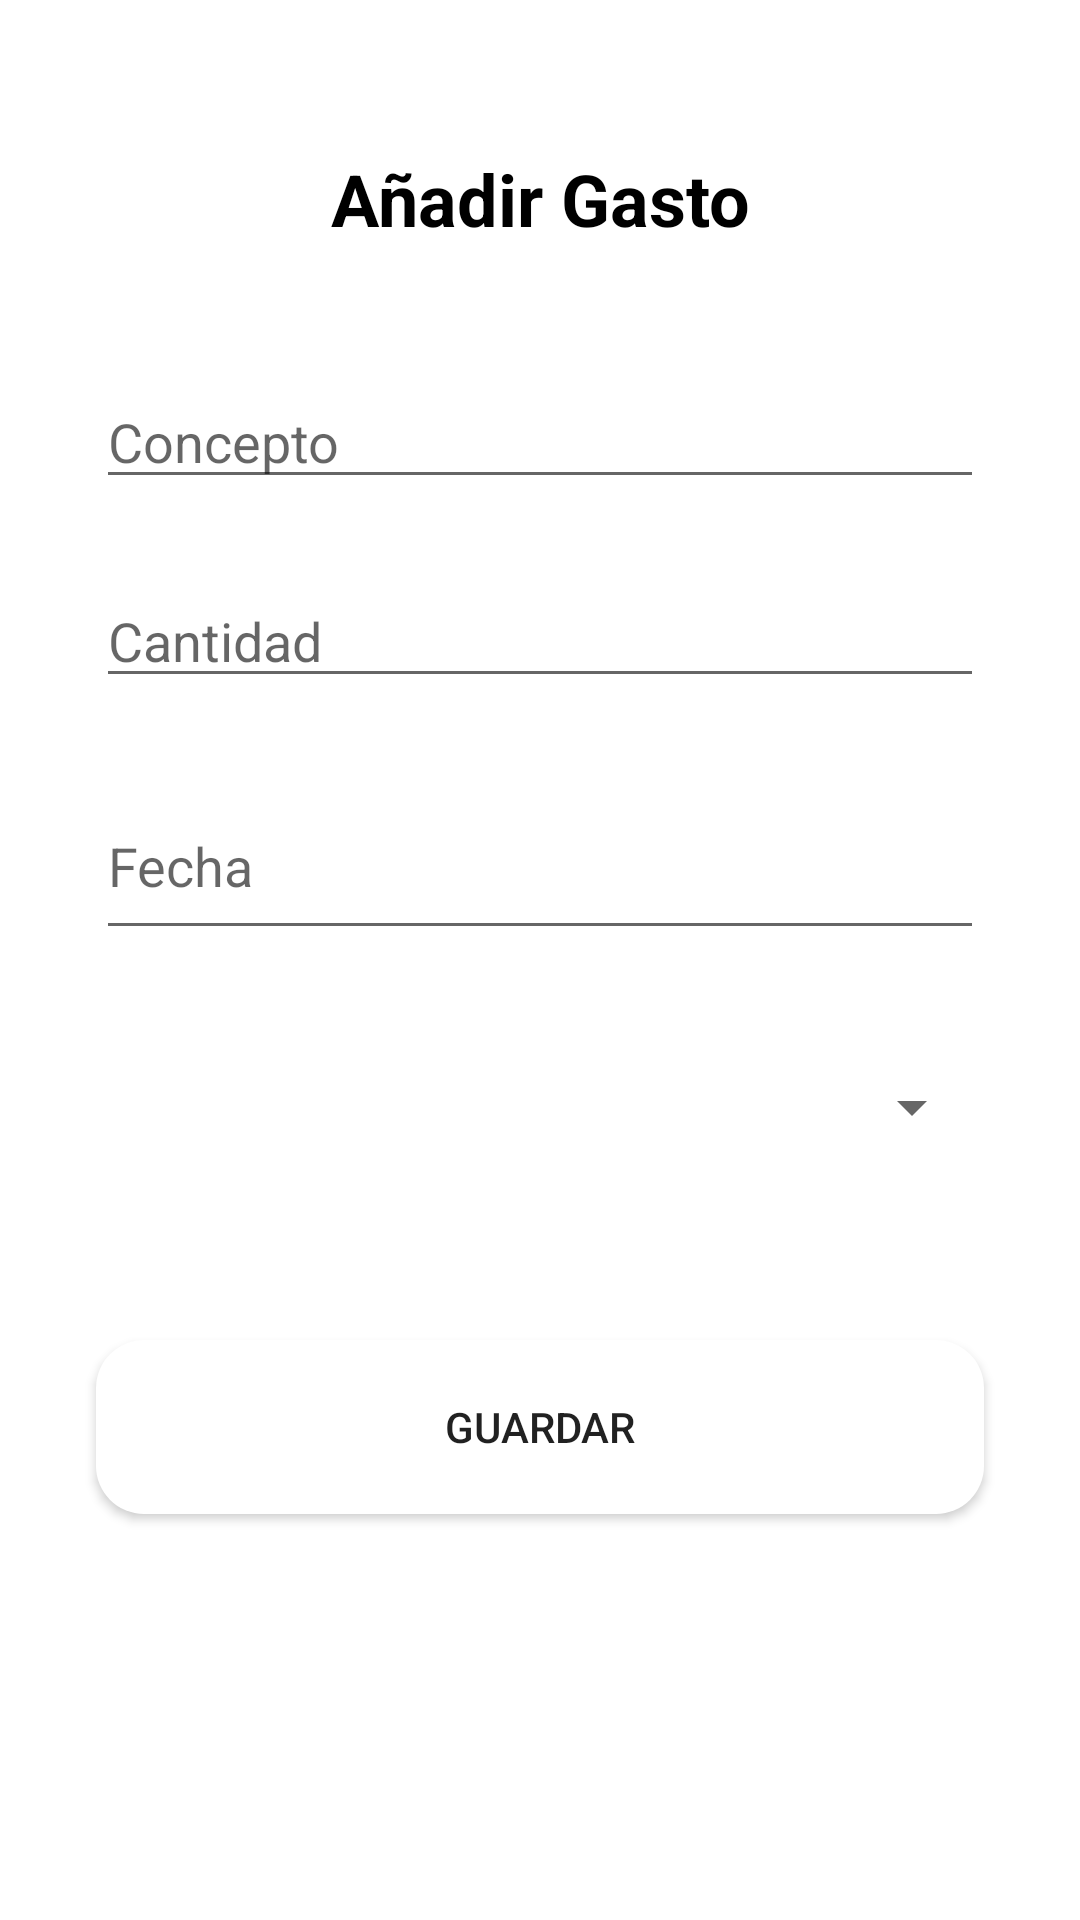

This screen was rendered from an Android layout file. Write that file and the resources it references.
<!-- AndroidManifest.xml: application theme Theme.Moneygest -->
<!-- res/layout/activity_registro_gastos.xml -->
<?xml version="1.0" encoding="utf-8"?>
<RelativeLayout xmlns:android="http://schemas.android.com/apk/res/android"
    xmlns:tools="http://schemas.android.com/tools"
    android:layout_width="match_parent"
    android:layout_height="match_parent">

    <LinearLayout
        android:layout_width="match_parent"
        android:layout_height="match_parent"
        android:orientation="vertical">

        <TextView
            android:id="@+id/registro_titulo_gasto"
            android:layout_width="match_parent"
            android:layout_height="100dp"
            android:paddingTop="50dp"
            android:text="@string/registrar_gasto"
            android:textAlignment="center"
            android:textColor="#000000"
            android:textSize="24sp"
            android:textStyle="bold" />

        <EditText
            android:id="@+id/registro_concepto_gasto"
            android:layout_width="match_parent"
            android:layout_height="wrap_content"
            android:layout_marginStart="32dp"
            android:layout_marginTop="25dp"
            android:layout_marginEnd="32dp"
            android:ems="10"
            android:hint="@string/concepto"
            android:inputType="textPersonName"
            tools:ignore="TouchTargetSizeCheck" />

        <EditText
            android:id="@+id/registro_cantidad_gasto"
            android:layout_width="match_parent"
            android:layout_height="wrap_content"
            android:layout_marginStart="32dp"
            android:layout_marginTop="25dp"
            android:layout_marginEnd="32dp"
            android:ems="10"
            android:hint="@string/cantidad"
            android:inputType="numberDecimal"
            tools:ignore="TouchTargetSizeCheck" />

        <EditText
            android:id="@+id/registro_fecha_gasto"
            android:layout_width="match_parent"
            android:layout_height="59dp"
            android:layout_marginStart="32dp"
            android:layout_marginEnd="32dp"
            android:layout_marginTop="25dp"
            android:ems="10"
            android:hint="@string/fecha"
            android:inputType="date" />

        <Spinner
            android:id="@+id/registro_tipo_gasto"
            android:layout_width="match_parent"
            android:layout_height="55dp"
            android:layout_marginStart="32dp"
            android:layout_marginEnd="32dp"
            android:layout_marginTop="25dp"
            tools:ignore="SpeakableTextPresentCheck" />

        <Button
            android:id="@+id/boton_registro"
            android:layout_width="match_parent"
            android:layout_height="58dp"
            android:layout_marginStart="32dp"
            android:layout_marginTop="50dp"
            android:layout_marginEnd="32dp"
            android:background="@drawable/button_radius"
            android:onClick="registrarGasto"
            android:text="@string/guardar" />

    </LinearLayout>

</RelativeLayout>
<!-- resources referenced by this layout -->
<resources>
  <!-- drawable button_radius (drawable) -->
  <?xml version="1.0" encoding="utf-8"?>
  <shape xmlns:android="http://schemas.android.com/apk/res/android">
      <corners android:radius="16dp"/>
      <solid  android:color="@color/design_default_color_on_primary"/>
  </shape>
  <string name="cantidad">Cantidad</string>
  <string name="concepto">Concepto</string>
  <string name="fecha">Fecha</string>
  <string name="guardar">GUARDAR</string>
  <string name="registrar_gasto">Añadir Gasto</string>
  <style name="Theme.Moneygest" parent="Theme.MaterialComponents.DayNight.DarkActionBar">
          
          <item name="colorPrimary">@color/purple_500</item>
          <item name="colorPrimaryVariant">@color/purple_700</item>
          <item name="colorOnPrimary">@color/white</item>
          
          <item name="colorSecondary">@color/teal_200</item>
          <item name="colorSecondaryVariant">@color/teal_700</item>
          <item name="colorOnSecondary">@color/black</item>
          
          <item name="android:statusBarColor" tools:targetApi="l">?attr/colorPrimaryVariant</item>
          
      </style>
  <!-- not gathered from this repository: default colours our renderer supplied (Android Studio template values) -->
  <color name="purple_500">#FF6200EE</color>
  <color name="purple_700">#FF3700B3</color>
  <color name="teal_200">#FF03DAC5</color>
  <color name="teal_700">#FF018786</color>
  <color name="black">#FF000000</color>
  <color name="white">#FFFFFFFF</color>
</resources>
